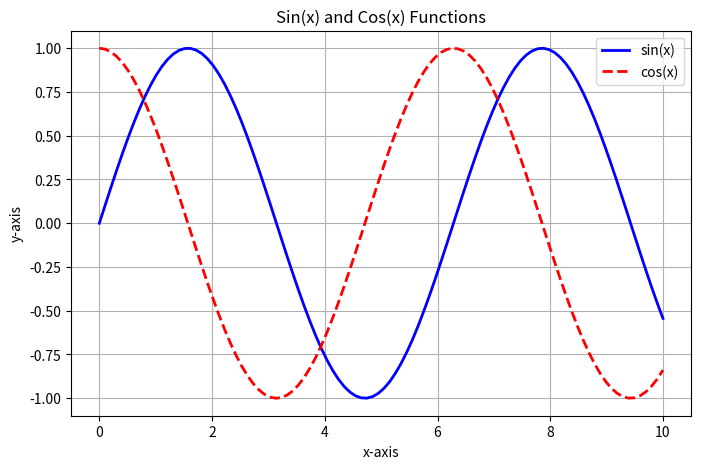

Python code for this plot:
# Chapter 13: Advanced Topics (Data Visualization)

# Data Visualization with Matplotlib

import matplotlib.pyplot as plt
import numpy as np

# Generating data for plotting
x_values = np.linspace(0, 10, 100)  # 100 points between 0 and 10
y_values_sin = np.sin(x_values)
y_values_cos = np.cos(x_values)

# Plotting the data
plt.figure(figsize=(8, 5))
plt.plot(x_values, y_values_sin, label='sin(x)', color='blue', linestyle='-', linewidth=2)
plt.plot(x_values, y_values_cos, label='cos(x)', color='red', linestyle='--', linewidth=2)

# Adding labels and title
plt.title('Sin(x) and Cos(x) Functions')
plt.xlabel('x-axis')
plt.ylabel('y-axis')

# Adding legend
plt.legend()

# Displaying the plot
plt.grid(True)
plt.show()

# Explanation:
# - Matplotlib is a popular library for data visualization in Python.
# - In this example, data is generated using NumPy and then plotted using Matplotlib.
# - Two functions (sin(x) and cos(x)) are plotted on the same graph with different styles.
# - Labels, title, legend, and grid are added for better presentation.

